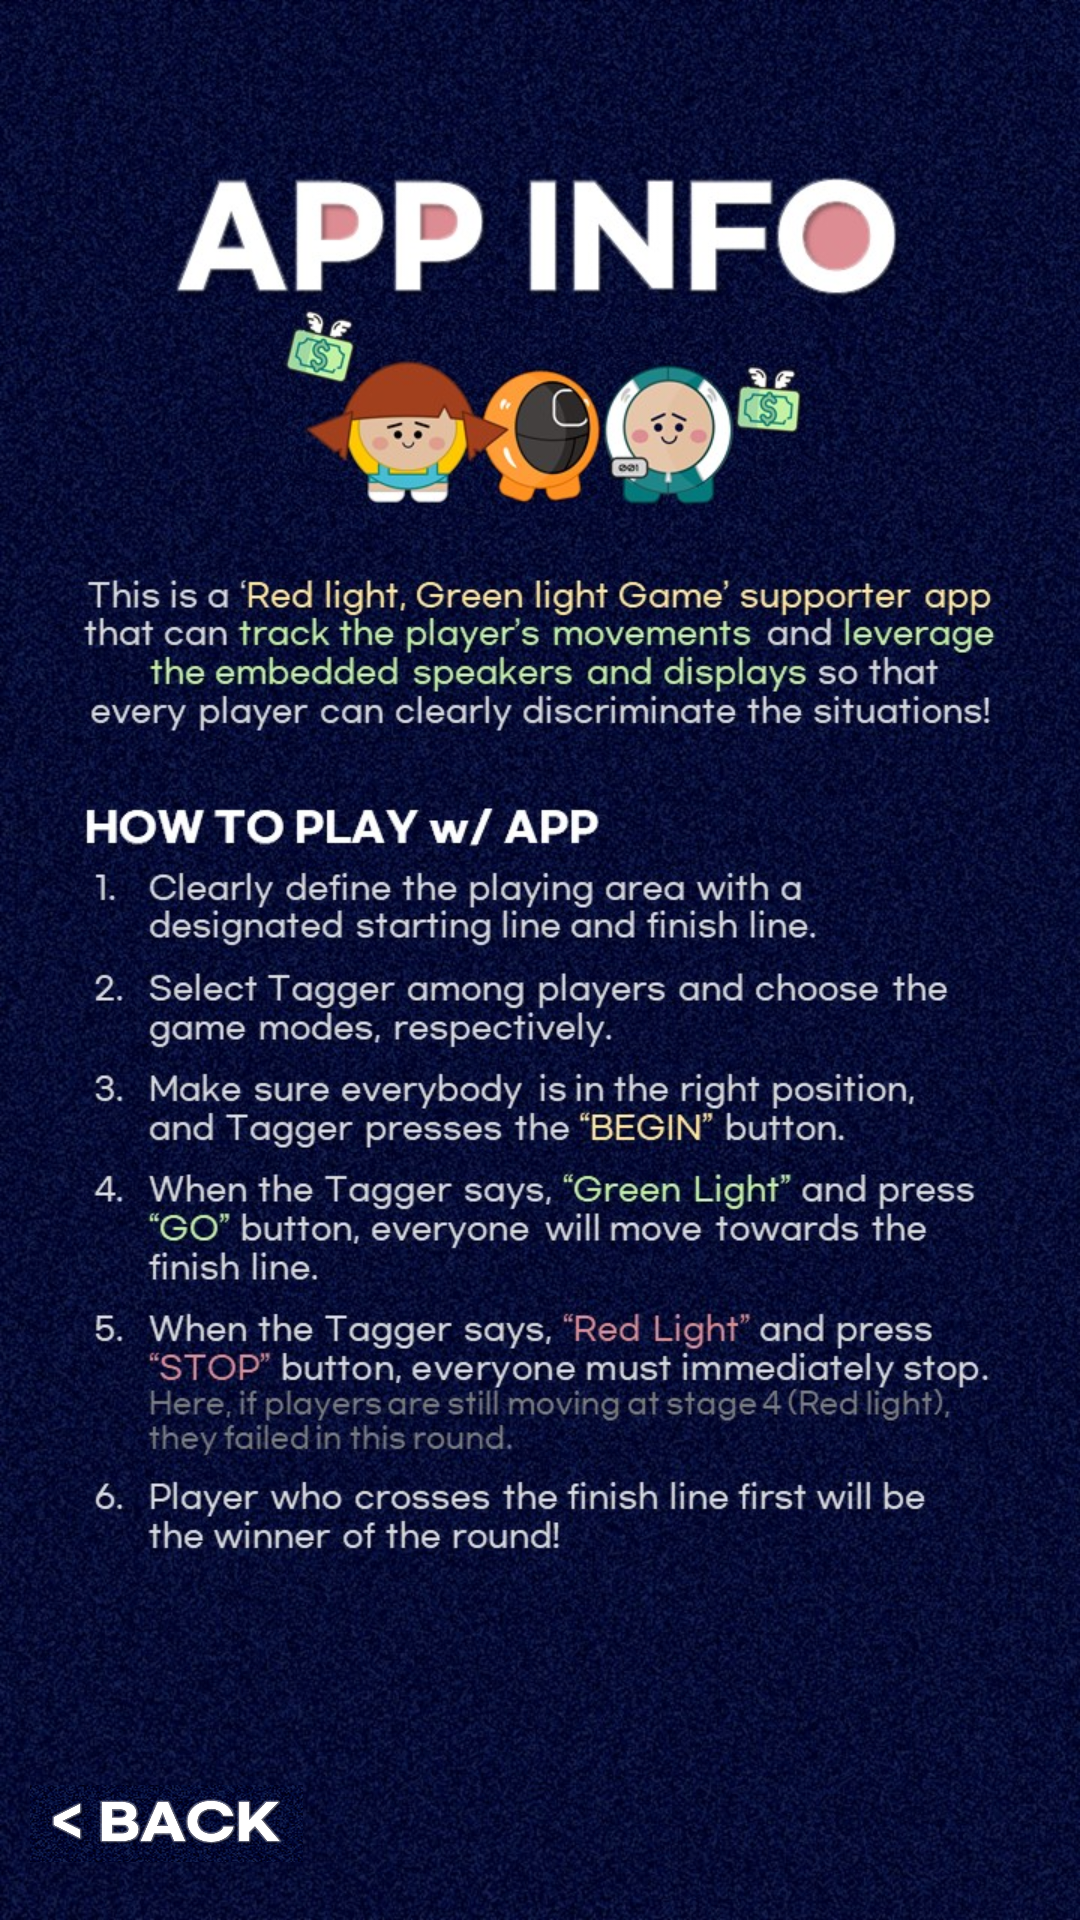

Layout XML and referenced resources for this Android screen:
<!-- AndroidManifest.xml: application theme Theme.GreenLight_RedLight -->
<!-- res/layout/activity_appinfo.xml -->
<?xml version="1.0" encoding="utf-8"?>
<LinearLayout
    xmlns:android="http://schemas.android.com/apk/res/android"
    xmlns:app="http://schemas.android.com/apk/res-auto"
    xmlns:tools="http://schemas.android.com/tools"
    android:layout_width="match_parent"
    android:layout_height="match_parent"
    android:orientation="vertical"
    tools:context=".MainActivity2"
    android:weightSum="50"
    android:background="@drawable/appinfo_background"
    >

    <LinearLayout
        android:layout_width="match_parent"
        android:layout_height="0dp"
        android:layout_weight="46.5">
    </LinearLayout>

    <LinearLayout
        android:layout_width="match_parent"
        android:layout_height="0dp"
        android:layout_weight="2"
        android:orientation="horizontal"
        android:weightSum="10"
        >
        <ImageButton
            android:id="@+id/back_button"
            android:layout_marginLeft="10dp"
            android:layout_width="0dp"
            android:layout_height="match_parent"
            android:layout_weight="2.6"
            android:background="@drawable/back_button"
            tools:layout_editor_absoluteX="0dp"
            tools:layout_editor_absoluteY="369dp" />
    </LinearLayout>

</LinearLayout>
<!-- resources referenced by this layout -->
<resources>
  <!-- drawable appinfo_background: jpg bitmap (drawable, 365199 bytes) -->
  <!-- drawable back_button: png bitmap (drawable, 226390 bytes) -->
  <style name="Theme.GreenLight_RedLight" parent="Theme.MaterialComponents.DayNight.DarkActionBar">
          
          <item name="colorPrimary">@color/purple_500</item>
          <item name="colorPrimaryVariant">@color/purple_700</item>
          <item name="colorOnPrimary">@color/white</item>
          
          <item name="colorSecondary">@color/teal_200</item>
          <item name="colorSecondaryVariant">@color/teal_700</item>
          <item name="colorOnSecondary">@color/black</item>
          
          <item name="android:statusBarColor" tools:targetApi="l">?attr/colorPrimaryVariant</item>
          
      </style>
  <!-- not gathered from this repository: default colours our renderer supplied (Android Studio template values) -->
  <color name="purple_500">#FF6200EE</color>
  <color name="purple_700">#FF3700B3</color>
  <color name="teal_200">#FF03DAC5</color>
  <color name="teal_700">#FF018786</color>
  <color name="black">#FF000000</color>
  <color name="white">#FFFFFFFF</color>
</resources>
